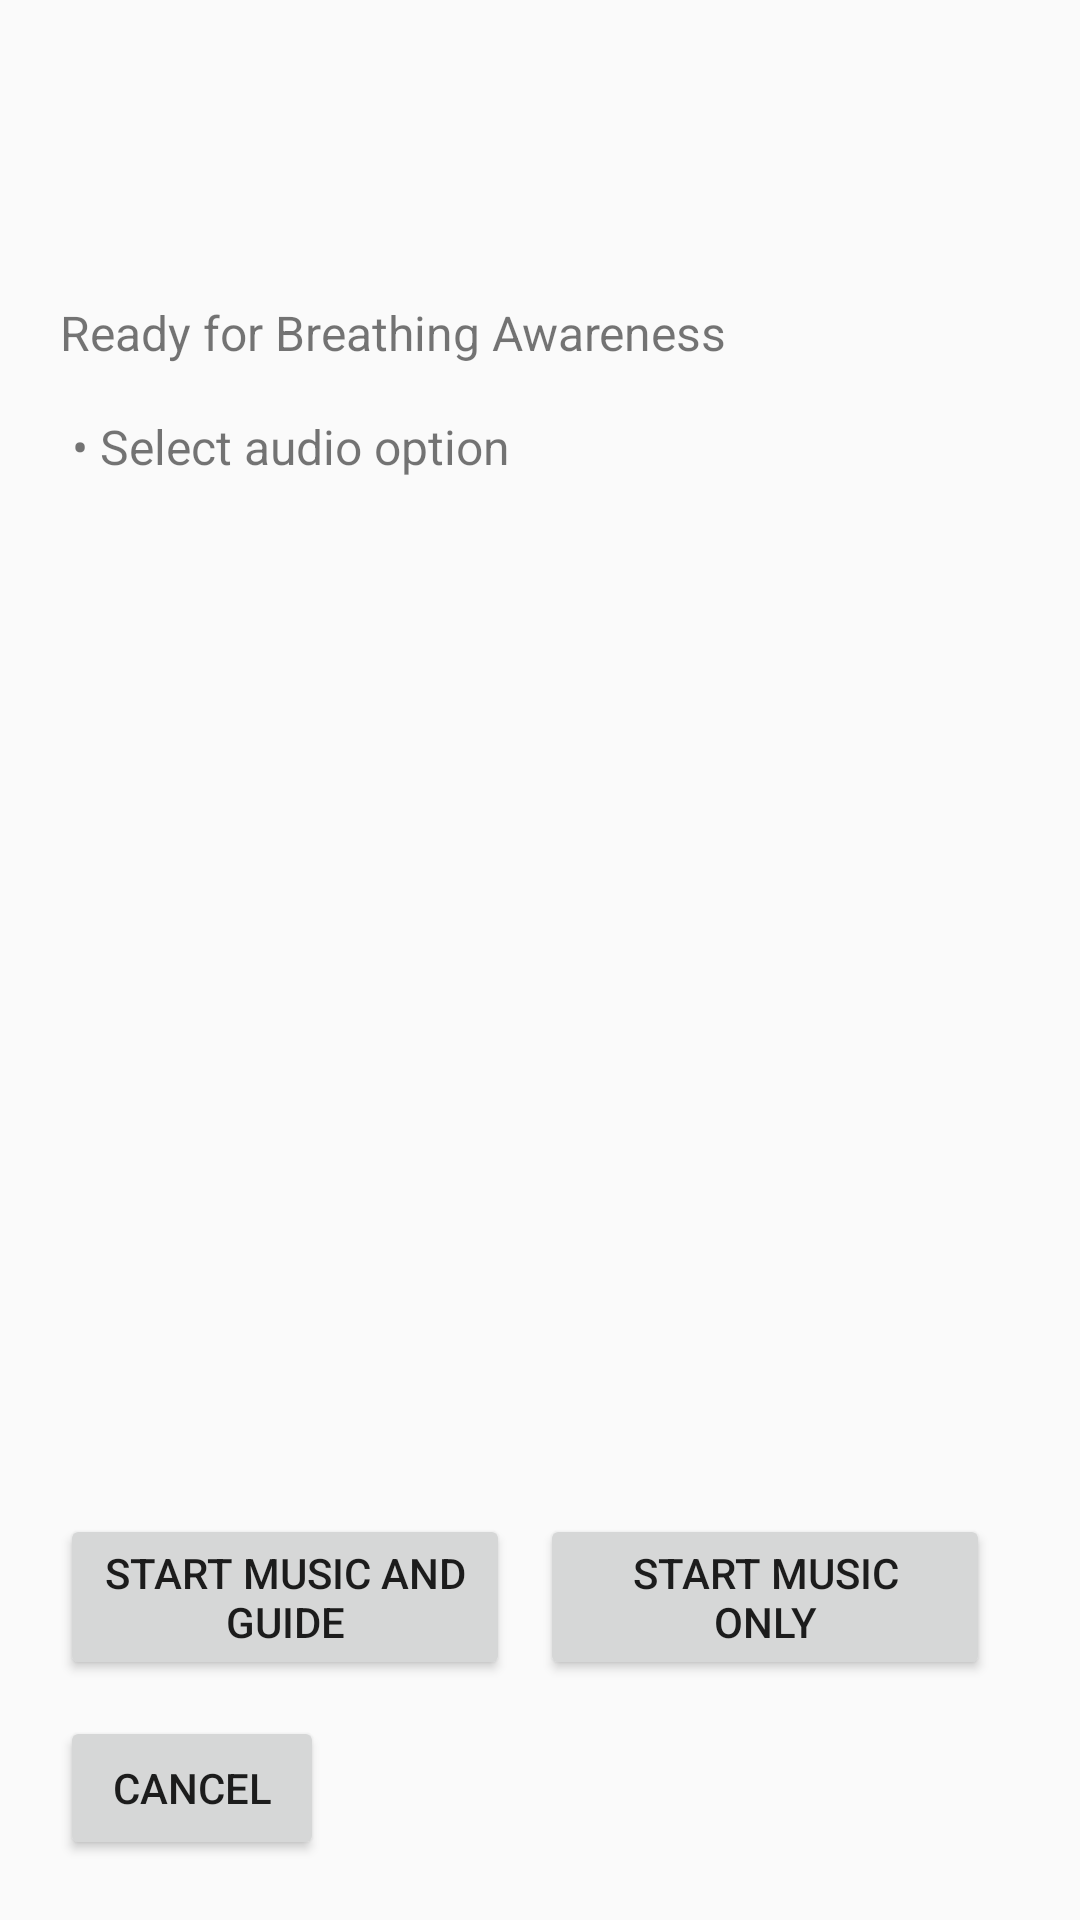

This screen was rendered from an Android layout file. Write that file and the resources it references.
<!-- AndroidManifest.xml: activity theme AppTheme.NoActionBar -->
<!-- res/layout/activity_intro_stress_reduction.xml -->
<?xml version="1.0" encoding="utf-8"?>
<androidx.coordinatorlayout.widget.CoordinatorLayout xmlns:android="http://schemas.android.com/apk/res/android"
    xmlns:app="http://schemas.android.com/apk/res-auto"
    xmlns:tools="http://schemas.android.com/tools"
    android:layout_width="match_parent"
    android:layout_height="match_parent"
    android:screenOrientation="portrait"
    tools:context=".IntroSetupActivity">

    <TextView
        android:id="@+id/textView2"
        android:layout_width="wrap_content"
        android:layout_height="wrap_content"
        android:layout_marginTop="100dp"
        android:layout_marginStart="20dp"
        android:layout_marginEnd="20dp"
        android:lines="10"
        android:textSize="16sp"
        android:text="@string/intro_stress_reduction" />

    <LinearLayout
        android:orientation="horizontal"
        android:layout_width="fill_parent"
        android:layout_height="wrap_content"
        android:layout_marginBottom="80dp"
        android:layout_marginLeft="20dp"
        android:layout_marginRight="20dp"
        android:layout_gravity="bottom">
        <Button
            style="@style/Widget.AppCompat.Button"
            android:layout_marginEnd="10dp"
            android:layout_width="fill_parent"
            android:layout_height="wrap_content"
            android:layout_weight="1"
            android:onClick="onBtnMusicGuide"
            android:text="Start Music and Guide" />
        <Button
            style="@style/Widget.AppCompat.Button"
            android:layout_marginEnd="10dp"
            android:layout_width="fill_parent"
            android:layout_height="wrap_content"
            android:layout_weight="1"
            android:onClick="onBtnMusicOnly"
            android:text="Start Music Only" />
    </LinearLayout>

    <LinearLayout
        android:orientation="horizontal"
        android:layout_width="fill_parent"
        android:layout_height="wrap_content"
        android:layout_marginBottom="20dp"
        android:layout_marginLeft="20dp"
        android:layout_marginRight="20dp"
        android:layout_gravity="bottom">
        <Button
            style="@style/Widget.AppCompat.Button"
            android:layout_marginEnd="10dp"
            android:layout_width="wrap_content"
            android:layout_height="wrap_content"
            android:onClick="onBtnCancel"
            android:text="Cancel" />
    </LinearLayout>

</androidx.coordinatorlayout.widget.CoordinatorLayout>
<!-- resources referenced by this layout -->
<resources>
  <string name="intro_stress_reduction">
          Ready for Breathing Awareness\n
          \n
          \u2022 Select audio option\n
      </string>
  <style name="AppTheme.NoActionBar">
          <item name="windowActionBar">false</item>
          <item name="windowNoTitle">true</item>
      </style>
</resources>
